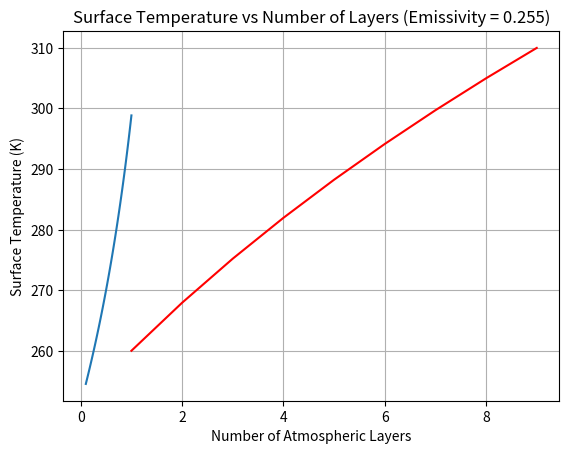
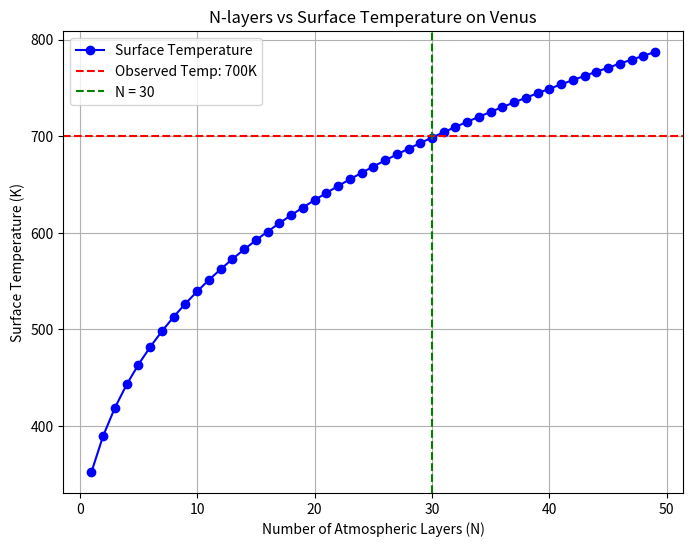
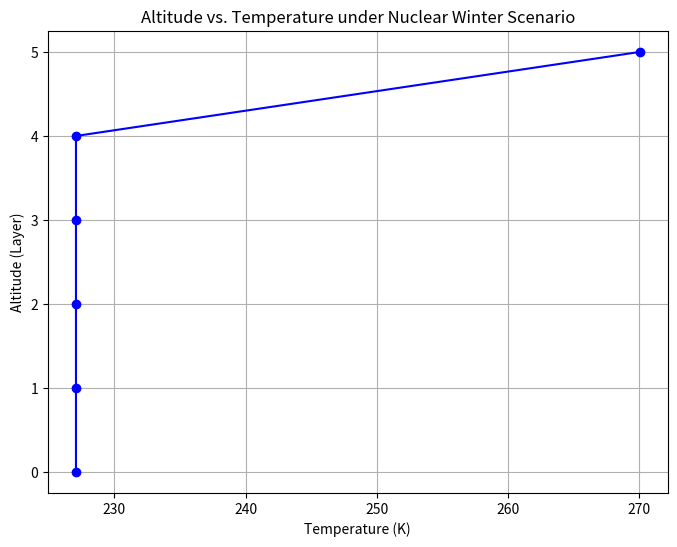

The matplotlib source for these figures, in order:
#!/usr/bin/env python3
'''
A set of tools and routines for solving the N-layer atmosphere energy
balance problem and perform some useful analysis.

'''

import numpy as np
import matplotlib.pyplot as plt

#  Define some useful constants here.
sigma = 5.67E-8  # Steffan-Boltzman constant.

#####################################

def n_layer_atmos(N, epsilon, S0=1350, albedo=0.33, debug=False):
    '''
    Solve the n-layer atmosphere problem and return temperature at each layer.

    Parameters
    ----------
    N : int
        Set the number of layers.
    epsilon : float, default=1.0
        Set the emissivity of the atmospheric layers.
    albedo : float, default=0.33
        Set the planetary albedo from 0 to 1.
    S0 : float, default=1350
        Set the incoming solar shortwave flux in Watts/m^2.
    debug : boolean, default=False
        Turn on debug output.

    Returns
    -------
    temps : Numpy array of size N+1
        Array of temperatures from the Earth's surface (element 0) through
        each of the N atmospheric layers, from lowest to highest.
    '''

    # Create matrices:
    A = np.zeros([N+1, N+1])
    b = np.zeros(N+1)
    b[0] = -S0/4 * (1-albedo)

    if debug:
        print(f"Populating N+1 x N+1 matrix (N = {N})")

    # Populate our A matrix piece-by-piece.
    for i in range(N+1):
        for j in range(N+1):
            if debug:
                print(f"Calculating point i={i}, j={j}")
            # Diagonal elements are always -2 ('cept at Earth's surface.)
            if i == j:
                A[i, j] = -1*(i > 0) - 1
                # print(f"Result: A[i,j]={A[i,j]}")
            else:
                # This is the pattern we solved for in class!
                m = np.abs(j-i) - 1
                A[i, j] = epsilon * (1-epsilon)**m
    # At Earth's surface, epsilon =1, breaking our pattern.
    # Divide by epsilon along surface to get correct results.
    A[0, 1:] /= epsilon

    # Verify our A matrix.
    if debug:
        print(A)

    # Get the inverse of our A matrix.
    Ainv = np.linalg.inv(A)

    # Multiply Ainv by b to get Fluxes.
    fluxes = np.matmul(Ainv, b)

    # Convert fluxes to temperatures.
    # Fluxes for all atmospheric layers
    temps = (fluxes/epsilon/sigma)**0.25
    temps[0] = (fluxes[0]/sigma)**0.25  # Flux at ground: epsilon=1.

    return temps

print(n_layer_atmos(3, 0.5))

#####################################

# First experiment: Vary emissivity and measure surface temperature with 1 atmospheric layer
N = 1  # Single-layer atmosphere
epsilon_values = np.linspace(0.1, 1.0, 50)  # Vary emissivity from 0.1 to 1.0
surface_temps_1_layer = [n_layer_atmos(N, epsilon)[0] for epsilon in epsilon_values]

# Plot surface temperature vs. emissivity for 1-layer atmosphere
plt.plot(epsilon_values, surface_temps_1_layer, label="1-layer atmosphere")
plt.xlabel("Emissivity")
plt.ylabel("Surface Temperature (K)")
plt.title("Surface Temperature vs Emissivity (1-Layer Atmosphere)")
plt.grid(True)
plt.show()

# Estimate emissivity for Earth when surface temperature is 288K
epsilon_earth_guess = epsilon_values[np.argmin(np.abs(np.array(surface_temps_1_layer) - 288))]
print(f"Estimated Earth emissivity for 288K: {epsilon_earth_guess}")

# Second experiment: Vary number of layers with emissivity of 0.255
epsilon = 0.255  # Effective emissivity of Earth's atmosphere
layer_counts = np.arange(1, 10)  # Vary from 1 to 10 layers
surface_temps_vary_layers = [n_layer_atmos(N, epsilon)[0] for N in layer_counts]

# Plot altitude (number of layers) vs surface temperature
plt.plot(layer_counts, surface_temps_vary_layers, label="Varying Layers", color = 'red')
plt.xlabel("Number of Atmospheric Layers")
plt.ylabel("Surface Temperature (K)")
plt.title("Surface Temperature vs Number of Layers (Emissivity = 0.255)")
plt.grid(True)
plt.show()

# Find number of layers to reach ~288K
layers_needed = layer_counts[np.argmin(np.abs(np.array(surface_temps_vary_layers) - 288))]
print(f"Number of layers needed for 288K surface temperature: {layers_needed}")


# Define Venus parameters
T_venus = 700  # K
S0_venus = 2600  # W/m²
epsilon_venus = 1.0  # Perfectly absorbing layers
albedo_venus = 0.33  # Venus has a high albedo due to cloud cover

# Iterate over possible N values
N_vals = range(1, 50)  # We'll try up to 50 layers initially
temps_surface = []

# Compute surface temperature for each N
for N in N_vals:
    temps = n_layer_atmos(N, epsilon_venus, S0=S0_venus, albedo=albedo_venus)
    temps_surface.append(temps[0])  # Record surface temperature

# Find the N closest to Venus surface temperature of 700 K
N_best = N_vals[np.argmin(np.abs(np.array(temps_surface) - T_venus))]

print(f"The best estimate for the number of atmospheric layers on Venus is N = {N_best}")
print(f"With a corresponding surface temperature of {temps_surface[N_best - 1]:.2f} K")

# Plot N-layers vs Surface Temperature
plt.figure(figsize=(8, 6))
plt.plot(N_vals, temps_surface, marker='o', linestyle='-', color='b', label='Surface Temperature')
plt.axhline(y=T_venus, color='r', linestyle='--', label=f'Observed Temp: {T_venus}K')
plt.axvline(x=N_best, color='g', linestyle='--', label=f'N = {N_best}')
plt.title('N-layers vs Surface Temperature on Venus')
plt.xlabel('Number of Atmospheric Layers (N)')
plt.ylabel('Surface Temperature (K)')
plt.legend()
plt.grid(True)
plt.show()

#################################

def n_layer_atmos_nuclear_winter(N, epsilon, S0=1350, albedo=0.33, debug=False):
    '''
    Solve the n-layer atmosphere problem under a nuclear winter scenario and 
    return temperature at each layer.

    Parameters
    ----------
    N : int
        Set the number of layers.
    epsilon : float, default=1.0
        Set the emissivity of the atmospheric layers.
    albedo : float, default=0.33
        Set the planetary albedo from 0 to 1.
    S0 : float, default=1350
        Set the incoming solar shortwave flux in Watts/m^2.
    debug : boolean, default=False
        Turn on debug output.

    Returns
    -------
    temps : Numpy array of size N+1
        Array of temperatures from the Earth's surface (element 0) through
        each of the N atmospheric layers, from lowest to highest.
    '''

    # Create matrices:
    A = np.zeros([N+1, N+1])
    b = np.zeros(N+1)

    # In a nuclear winter scenario, all solar radiation is absorbed by the top layer.
    b[N] = -S0 / 4 * (1 - albedo)

    if debug:
        print(f"Populating N+1 x N+1 matrix (N = {N})")

    # Populate our A matrix piece-by-piece.
    for i in range(N+1):
        for j in range(N+1):
            if debug:
                print(f"Calculating point i={i}, j={j}")
            # Diagonal elements are always -2 ('cept at Earth's surface.)
            if i == j:
                A[i, j] = -1*(i > 0) - 1
            else:
                # This is the pattern we solved for in class!
                m = np.abs(j-i) - 1
                A[i, j] = epsilon * (1-epsilon)**m
    # At Earth's surface, epsilon =1, breaking our pattern.
    # Divide by epsilon along surface to get correct results.
    A[0, 1:] /= epsilon

    # Verify our A matrix.
    if debug:
        print(A)

    # Get the inverse of our A matrix.
    Ainv = np.linalg.inv(A)

    # Multiply Ainv by b to get Fluxes.
    fluxes = np.matmul(Ainv, b)

    # Convert fluxes to temperatures.
    # Fluxes for all atmospheric layers
    temps = (fluxes / epsilon / sigma)**0.25
    temps[0] = (fluxes[0] / sigma)**0.25  # Flux at ground: epsilon=1.

    return temps

# Simulation parameters
N = 5
epsilon = 0.5
S0 = 1350

# Calculate temperatures
temps = n_layer_atmos_nuclear_winter(N, epsilon, S0)

# Generate altitude profile
altitudes = np.arange(N+1)

# Plot altitude vs. temperature
plt.figure(figsize=(8,6))
plt.plot(temps, altitudes, marker='o', linestyle='-', color='b')
plt.xlabel('Temperature (K)')
plt.ylabel('Altitude (Layer)')
plt.title('Altitude vs. Temperature under Nuclear Winter Scenario')
plt.grid(True)
plt.show()